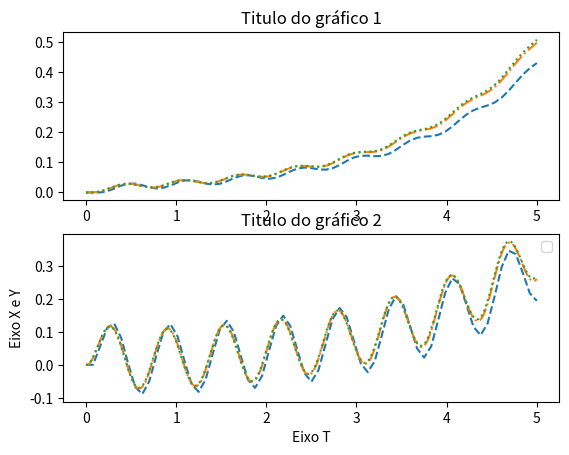

Recreate this plot in Python.
# -*- coding: utf-8 -*-
"""
Spyder Editor

This is a temporary script file.
"""
import matplotlib.pyplot as plt
import math


#Classe CONSTRUTORDEGRAFICO
class ConstrutorDeGrafico:

    def __init__(self):
        self.f, self.axarr = plt.subplots(2)
            
    def adicionar(self, X, Y, T, m, tracejado):
        n = 2**(5+m)
        self.axarr[0].set_title('Titulo do gráfico 1')
        self.axarr[0].plot(T, X, tracejado, label='Aprox n = ' + str(n))
        self.axarr[1].set_title('Titulo do gráfico 2')
        self.axarr[1].plot(T, Y, tracejado)


    def mostrar(self):
        plt.xlabel('Eixo T')
        plt.ylabel('Eixo X e Y')
        plt.legend()
        plt.show()
#Fim da classe CONSTRUTORDEGRAFICO



#Classe SIMULADOR
class Simulador:
    
    def __init__(self, m):
        self.m = m
        self.X = []
        self.Y = []
        self.T = []
        self.__simular()
        
        
    def __simular(self):
        #Dados iniciais
        t0 = 0
        tf = 5
        h = (tf - t0)/self.__calcularN()
        
        #Condicoes iniciais
        x0 = 0
        y0 = 0
        
        #Lista dos resultados com C.I. adicionada
        self.X.append(x0)
        self.Y.append(y0)
        self.T.append(t0)
        
        #chamando metodo numerico
        self.__metodoDePassoUnicoBidimensional(h)
    
    
    def __metodoDePassoUnicoBidimensional(self, h):
        for k in range(0, self.__calcularN()):
            t_k1 = self.T[k] + h
            x_k1 = self.X[k] + h * self.__fi(self.__eulerExplicito1(self.X[k], self.Y[k], self.T[k]))
            y_k1 = self.Y[k] + h * self.__fi(self.__eulerExplicito2(self.X[k], self.Y[k], self.T[k]))
            self.T.append(t_k1)
            self.X.append(x_k1)
            self.Y.append(y_k1)
            
    def __calcularN(self):
        return 2**(5+self.m)
            
            
    def __fi(self, f):
        return f
        
        
    def __eulerExplicito1(self, x, y, t):
        return y
    
    
    def __eulerExplicito2(self, x, y, t):
        return -5*y + 4*x + math.sin(10*t)
    
#Fim da classe SIMULADOR
        
    
    
def main():

    construtorDeGrafico = ConstrutorDeGrafico()
    
    sim1 = Simulador(1)
    sim2 = Simulador(3)
    sim3 = Simulador(4)
    #sim4 = Simulador(7) 
    
    construtorDeGrafico.adicionar(sim1.X, sim1.Y, sim1.T, sim1.m, '--')
    construtorDeGrafico.adicionar(sim2.X, sim2.Y, sim2.T, sim2.m, '-.')
    construtorDeGrafico.adicionar(sim3.X, sim3.Y, sim3.T, sim3.m, ':')
    #construtorDeGrafico.adicionar(sim4.X, sim4.Y, sim4.T, sim4.m, 'd')

    
    construtorDeGrafico.mostrar()
    
main()